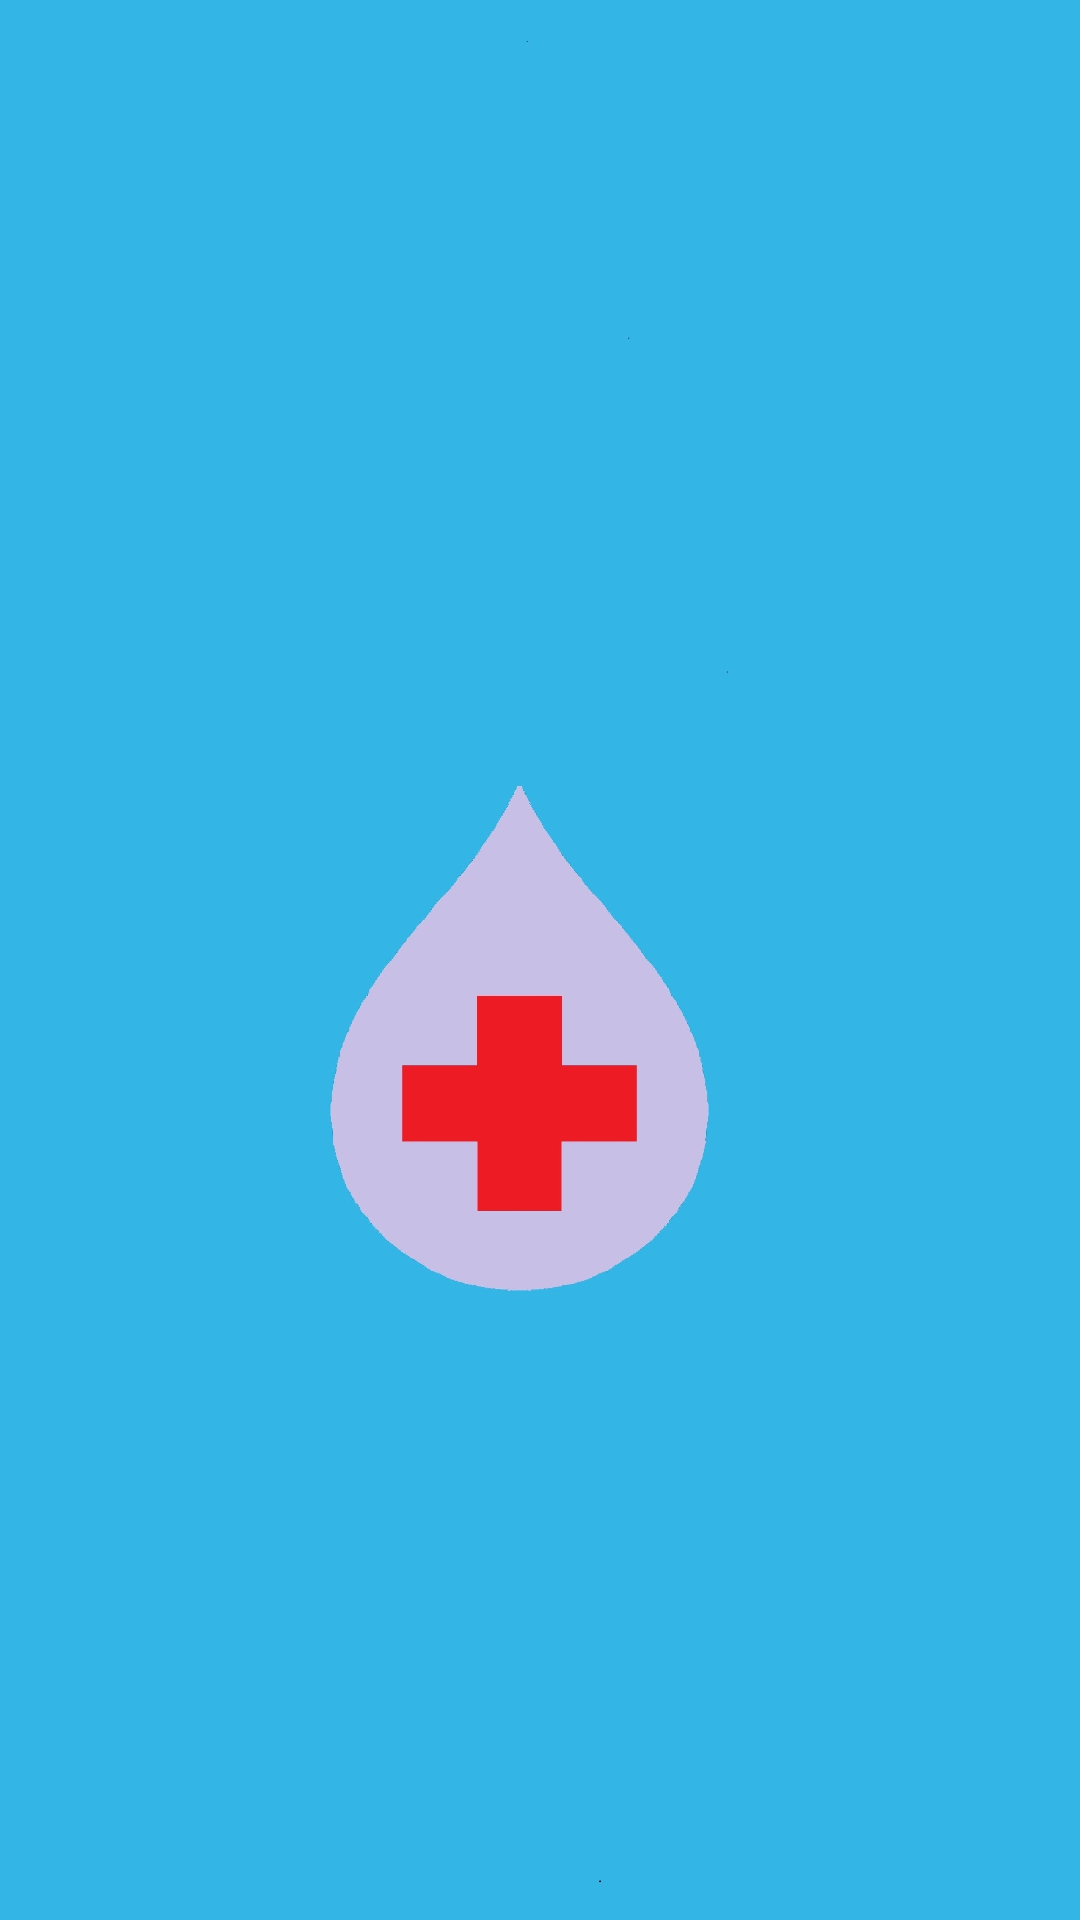

Here is an Android app screen rendered from its layout file. Give the layout XML and the strings, colors and styles it references.
<!-- AndroidManifest.xml: application theme Theme.CTS -->
<!-- res/layout/activity_splash.xml -->
<?xml version="1.0" encoding="utf-8"?>
<androidx.constraintlayout.widget.ConstraintLayout xmlns:android="http://schemas.android.com/apk/res/android"
    xmlns:app="http://schemas.android.com/apk/res-auto"
    xmlns:tools="http://schemas.android.com/tools"
    android:layout_width="match_parent"
    android:layout_height="match_parent"
    android:background="@drawable/screen_logo"
    tools:context=".splash"/>
<!-- resources referenced by this layout -->
<resources>
  <!-- drawable screen_logo: jpg bitmap (drawable-v24, 118341 bytes) -->
  <style name="Theme.CTS" parent="Theme.MaterialComponents.DayNight.NoActionBar">
          
          <item name="colorPrimary">@color/purple_500</item>
          <item name="colorPrimaryVariant">@color/purple_700</item>
          <item name="colorOnPrimary">@color/white</item>
          
          <item name="colorSecondary">@color/teal_200</item>
          <item name="colorSecondaryVariant">@color/teal_700</item>
          <item name="colorOnSecondary">@color/black</item>
          
          <item name="android:statusBarColor" tools:targetApi="l">?attr/colorPrimaryVariant</item>
          
      </style>
  <!-- not gathered from this repository: default colours our renderer supplied (Android Studio template values) -->
  <color name="purple_500">#FF6200EE</color>
  <color name="purple_700">#FF3700B3</color>
  <color name="teal_200">#FF03DAC5</color>
  <color name="teal_700">#FF018786</color>
  <color name="black">#FF000000</color>
  <color name="white">#FFFFFFFF</color>
</resources>
